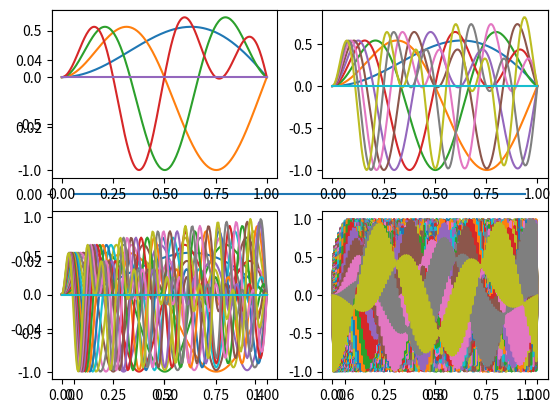

Write the Python code that produced this figure.
#!/usr/bin/env python3
# -*- coding: utf-8 -*-
"""
Created on Sun Feb 16 19:57:16 2020

@author: yanisbelhadji
"""

from scipy.integrate import odeint
import numpy as np
import scipy.optimize
import matplotlib.pyplot as plt


time = np.linspace(0,1,200)
position = np.linspace(0,np.pi,200)
nb_mode = [5,10,20,300]
plot = 1

plt.figure(1)
plt.clf()

for j in nb_mode:
    mode = np.arange(0,j)
    
    for i in mode:
        
        soluce = np.sin(i*time) * np.sin(i*position)
        plt.plot(time,soluce)
        plt.subplot(2,2,plot)
        
    plot = plot+1


plt.show()
